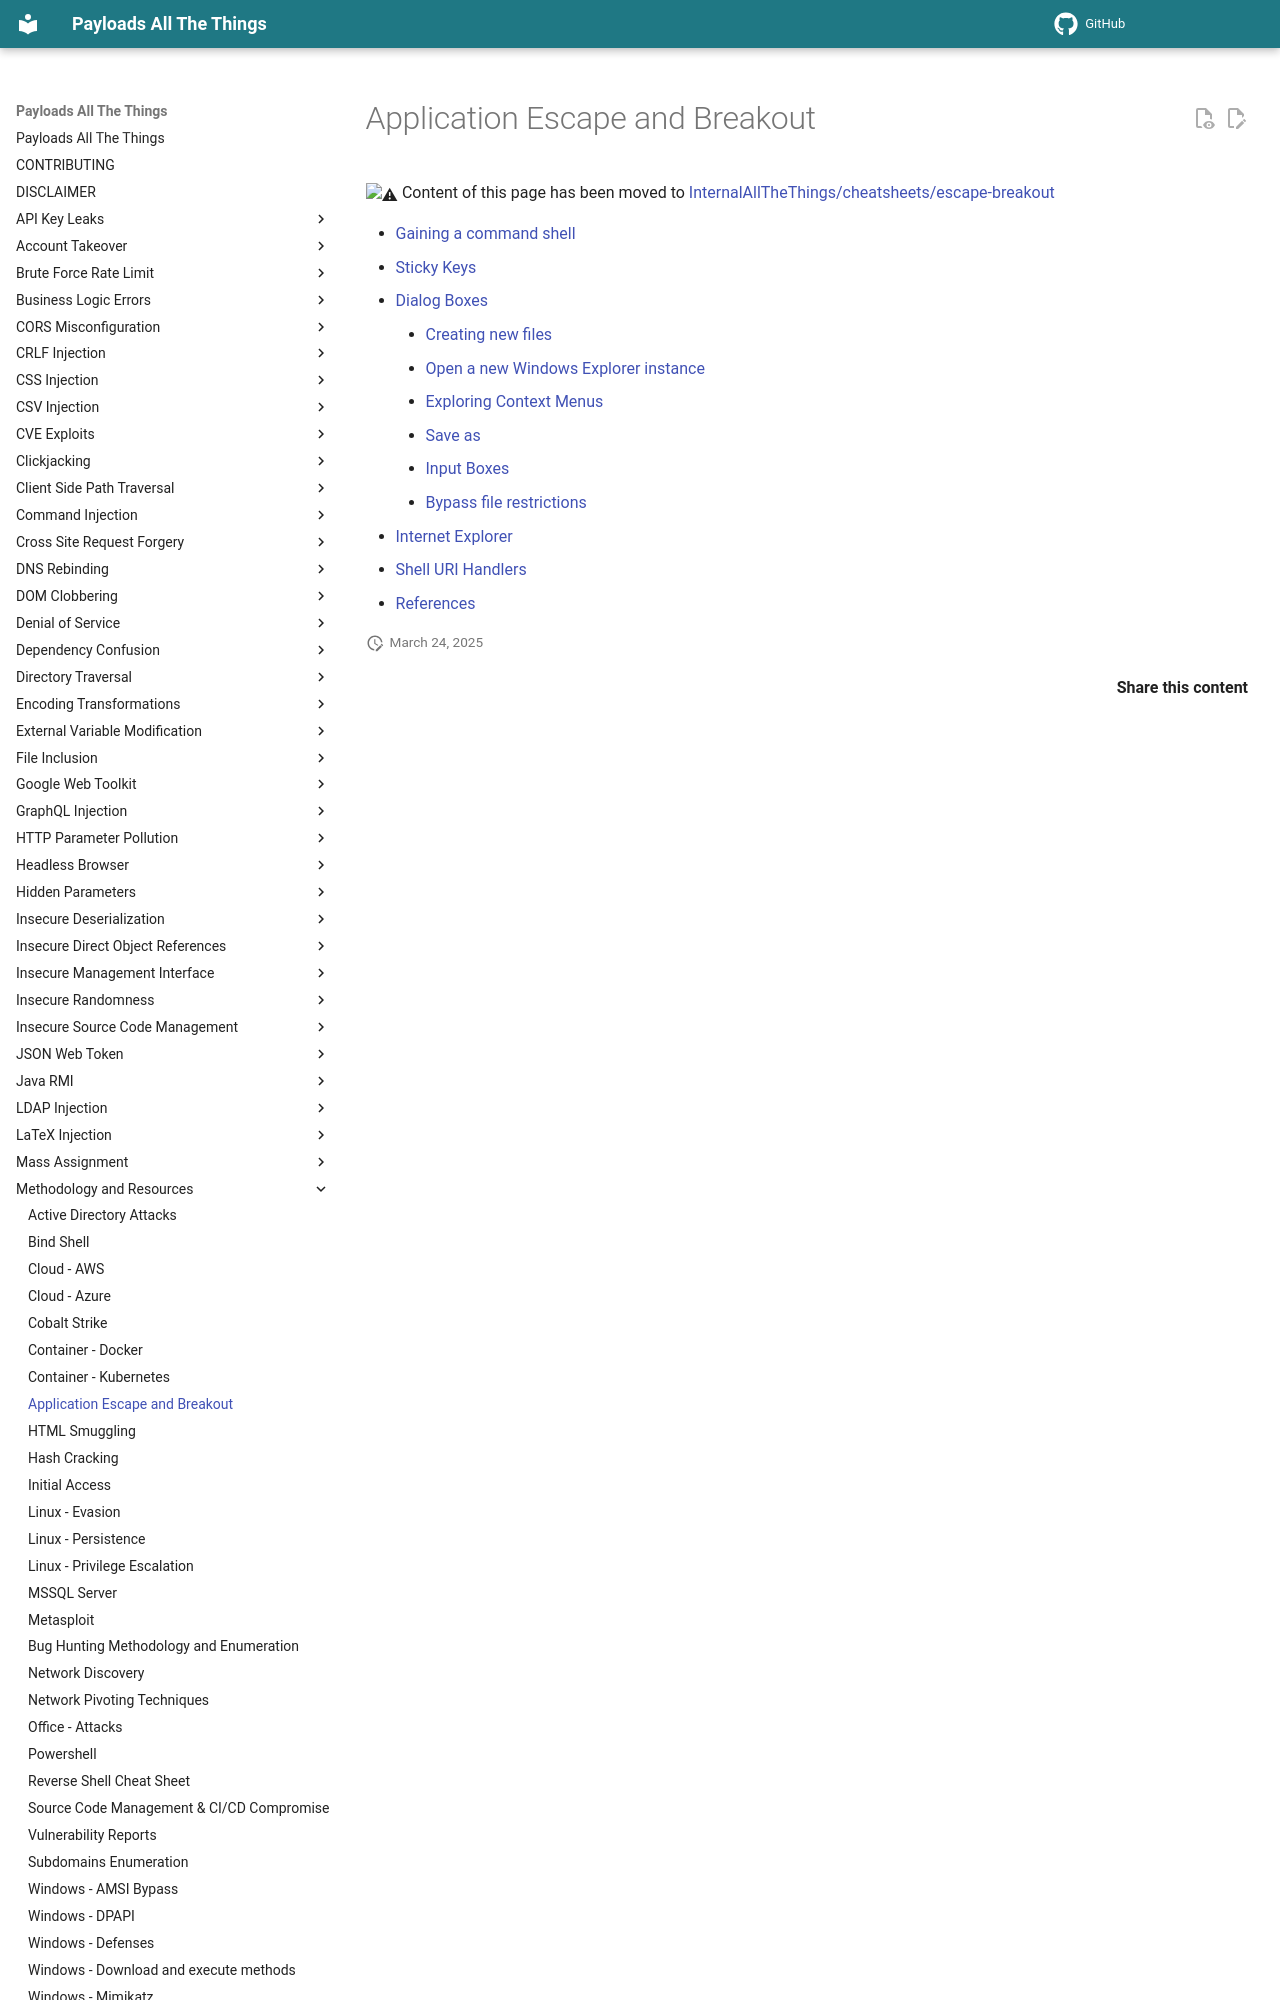

repository: swisskyrepo/PayloadsAllTheThings · page: Methodology and Resources/Escape Breakout/index.html · generator: mkdocs

# Application Escape and Breakout

:warning: Content of this page has been moved to [InternalAllTheThings/cheatsheets/escape-breakout](https://swisskyrepo.github.io/InternalAllTheThings/cheatsheets/escape-breakout/)
